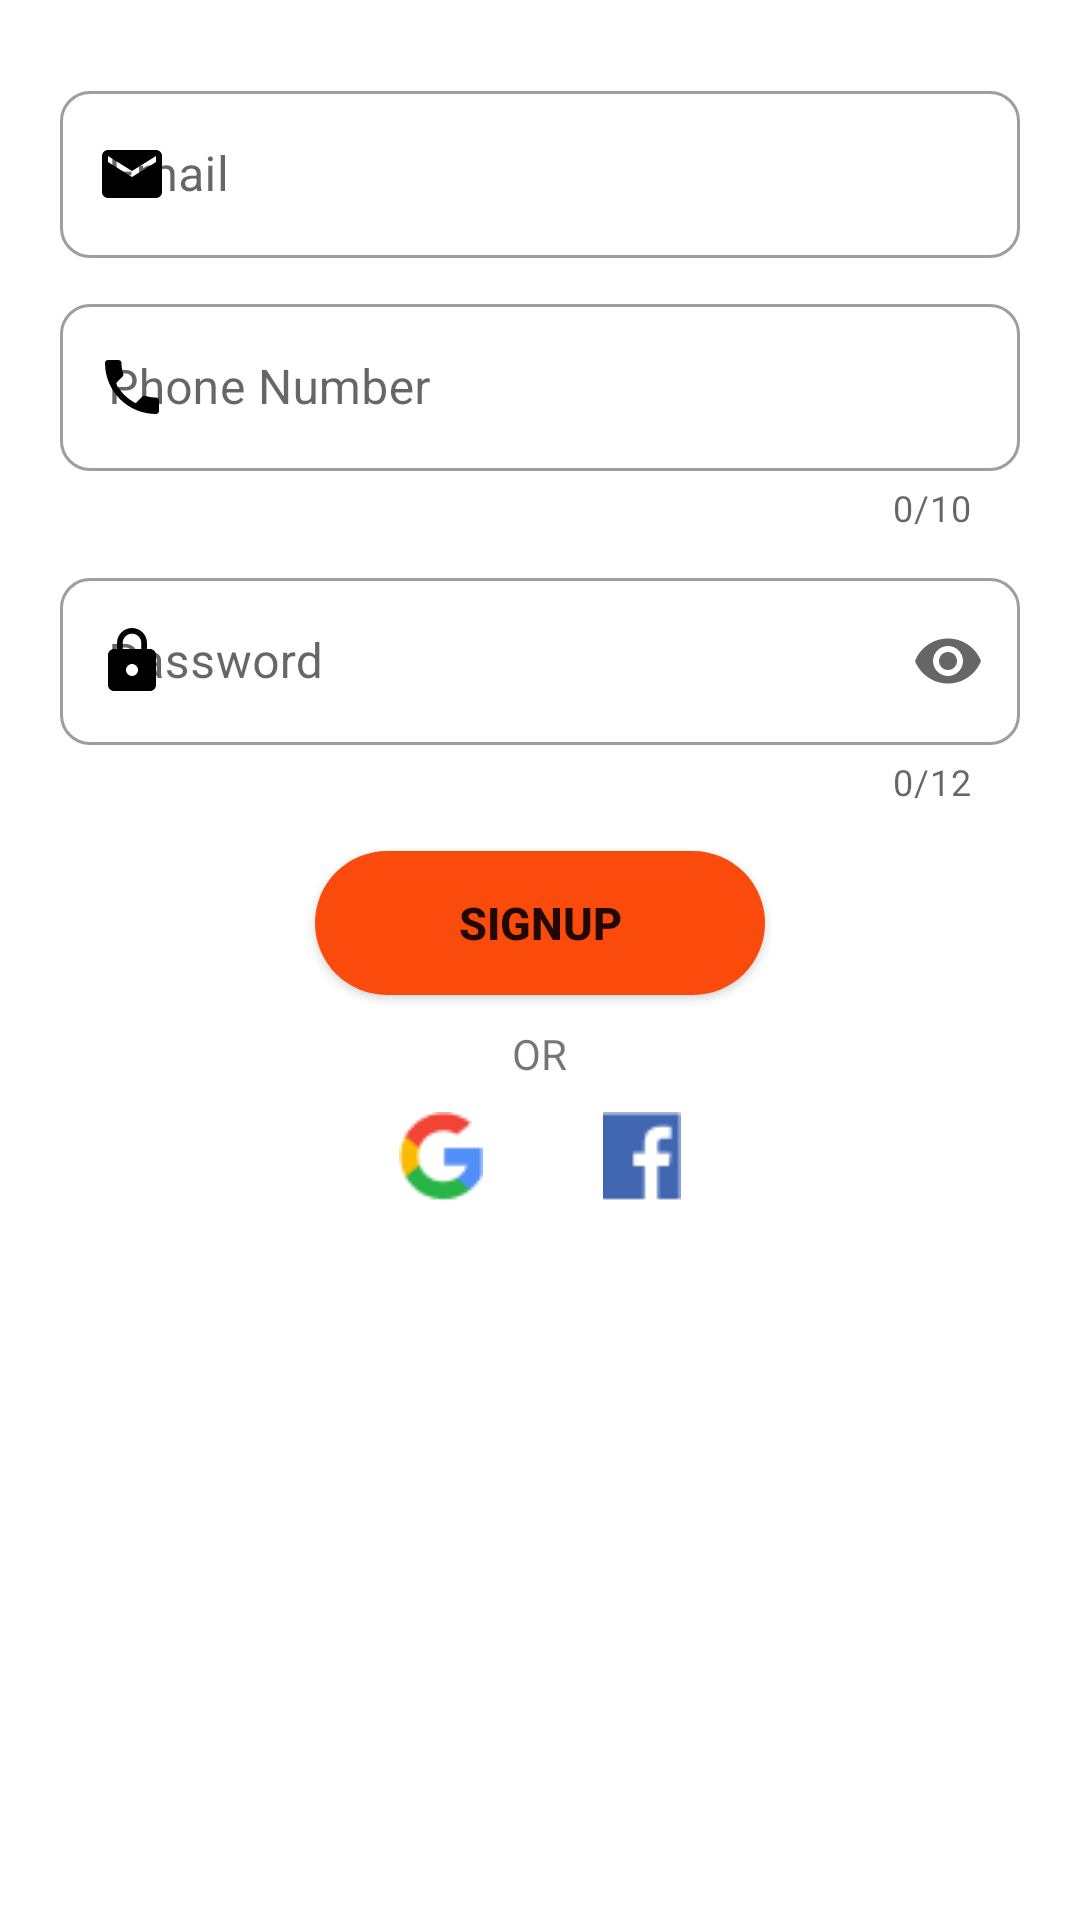

Android layout source for this screen:
<!-- AndroidManifest.xml: application theme Theme.Delicious -->
<!-- res/layout/fragment_signup.xml -->
<?xml version="1.0" encoding="utf-8"?>
<RelativeLayout xmlns:android="http://schemas.android.com/apk/res/android"
    xmlns:tools="http://schemas.android.com/tools"
    xmlns:app="http://schemas.android.com/apk/res-auto"
    android:layout_width="match_parent"
    android:layout_height="match_parent"
    android:paddingLeft="20dp"
    android:paddingRight="20dp"
    tools:context=".Signup">

    <com.google.android.material.textfield.TextInputLayout
        android:id="@+id/email"
        style="@style/Widget.MaterialComponents.TextInputLayout.OutlinedBox"
        android:layout_width="match_parent"
        android:layout_height="wrap_content"
        android:layout_marginTop="25dp"
        android:hint="Email"
        app:boxCornerRadiusBottomEnd="10dp"
        app:boxCornerRadiusBottomStart="10dp"
        app:boxCornerRadiusTopEnd="10dp"
        app:boxCornerRadiusTopStart="10dp"
        app:helperTextTextColor="@color/red"
        app:hintTextColor="@color/black"
        app:startIconDrawable="@drawable/ic_baseline_email_24"
        app:startIconTint="@color/black">

        <com.google.android.material.textfield.TextInputEditText
            android:id="@+id/email_input"
            android:layout_width="match_parent"
            android:layout_height="wrap_content" />

    </com.google.android.material.textfield.TextInputLayout>

    <com.google.android.material.textfield.TextInputLayout
        android:id="@+id/phonenumber"
        style="@style/Widget.MaterialComponents.TextInputLayout.OutlinedBox"
        android:layout_width="match_parent"
        android:layout_height="wrap_content"
        android:layout_below="@id/email"
        android:layout_marginTop="10dp"
        android:hint="Phone Number"
        app:boxCornerRadiusBottomEnd="10dp"
        app:boxCornerRadiusBottomStart="10dp"
        app:boxCornerRadiusTopEnd="10dp"
        app:boxCornerRadiusTopStart="10dp"
        app:counterEnabled="true"
        app:counterMaxLength="10"
        app:helperTextTextColor="@color/red"
        app:hintTextColor="@color/black"
        app:prefixText="+91"
        app:prefixTextColor="@color/light_black"
        app:startIconDrawable="@drawable/ic_phone"
        app:startIconTint="@color/black">

        <com.google.android.material.textfield.TextInputEditText
            android:id="@+id/mobile_input"
            android:layout_width="match_parent"
            android:layout_height="wrap_content"
            android:inputType="number"
            android:maxLength="10" />

    </com.google.android.material.textfield.TextInputLayout>

    <com.google.android.material.textfield.TextInputLayout
        android:id="@+id/password"
        style="@style/Widget.MaterialComponents.TextInputLayout.OutlinedBox"
        android:layout_width="match_parent"
        android:layout_height="wrap_content"
        android:layout_below="@+id/phonenumber"
        android:layout_marginTop="10dp"
        android:hint="Password"
        app:boxCornerRadiusBottomEnd="10dp"
        app:boxCornerRadiusBottomStart="10dp"
        app:boxCornerRadiusTopEnd="10dp"
        app:boxCornerRadiusTopStart="10dp"
        app:counterEnabled="true"
        app:counterMaxLength="12"
        app:endIconMode="password_toggle"
        app:helperTextTextColor="@color/red"
        app:hintTextColor="@color/black"
        app:startIconDrawable="@drawable/ic_baseline_lock_24"
        app:startIconTint="@color/black">

        <com.google.android.material.textfield.TextInputEditText
            android:id="@+id/password_input"
            android:layout_width="match_parent"
            android:layout_height="wrap_content"
            android:inputType="textPassword"
            android:maxLength="12" />

    </com.google.android.material.textfield.TextInputLayout>

    <Button
        android:layout_width="150dp"
        android:layout_height="wrap_content"
        android:text="@string/signup"
        android:backgroundTint="@color/orange"
        android:layout_below="@id/password"
        android:layout_centerHorizontal="true"
        android:background="@drawable/highlight_btn"
        android:layout_marginTop="15dp"
        android:textAllCaps="false"
        android:textStyle="bold"
        android:textSize="15sp"
        android:id="@+id/signup"/>

    <TextView
        android:layout_width="wrap_content"
        android:layout_height="wrap_content"
        android:text="@string/or"
        android:layout_centerHorizontal="true"
        android:layout_below="@+id/signup"
        android:layout_marginTop="10dp"
        android:id="@+id/or"/>

    <LinearLayout
        android:layout_width="match_parent"
        android:layout_height="wrap_content"
        android:layout_below="@+id/or"
        android:gravity="center"
        android:layout_marginTop="10dp">

        <ImageView
            android:layout_width="wrap_content"
            android:layout_height="wrap_content"
            android:src="@drawable/google"
            android:layout_marginEnd="40dp"/>

        <ImageView
            android:layout_width="wrap_content"
            android:layout_height="wrap_content"
            android:src="@drawable/facebook"/>

    </LinearLayout>


</RelativeLayout>
<!-- resources referenced by this layout -->
<resources>
  <color name="black">#FF000000</color>
  <color name="light_black">#313234</color>
  <color name="orange">#FA4A0C</color>
  <color name="red">#FF0000</color>
  <!-- drawable facebook: png bitmap (drawable, 425 bytes) -->
  <!-- drawable google: png bitmap (drawable, 1045 bytes) -->
  <!-- drawable highlight_btn (drawable) -->
  <?xml version="1.0" encoding="utf-8"?>
  <shape xmlns:android="http://schemas.android.com/apk/res/android"
      android:shape="rectangle" >
      <corners android:radius="50dp" />
      <solid android:color="@color/orange90"/>
      <padding android:left="5dp" android:top="5dp"
          android:right="5dp" android:bottom="5dp"
          />
  </shape>
  <!-- drawable ic_baseline_email_24 (drawable) -->
  <vector android:height="24dp" android:tint="#FA4A0C"
      android:viewportHeight="24" android:viewportWidth="24"
      android:width="24dp" xmlns:android="http://schemas.android.com/apk/res/android">
      <path android:fillColor="@android:color/white" android:pathData="M20,4L4,4c-1.1,0 -1.99,0.9 -1.99,2L2,18c0,1.1 0.9,2 2,2h16c1.1,0 2,-0.9 2,-2L22,6c0,-1.1 -0.9,-2 -2,-2zM20,8l-8,5 -8,-5L4,6l8,5 8,-5v2z"/>
  </vector>
  <!-- drawable ic_baseline_lock_24 (drawable) -->
  <vector android:height="24dp" android:tint="#FA4A0C"
      android:viewportHeight="24" android:viewportWidth="24"
      android:width="24dp" xmlns:android="http://schemas.android.com/apk/res/android">
      <path android:fillColor="@android:color/white" android:pathData="M18,8h-1L17,6c0,-2.76 -2.24,-5 -5,-5S7,3.24 7,6v2L6,8c-1.1,0 -2,0.9 -2,2v10c0,1.1 0.9,2 2,2h12c1.1,0 2,-0.9 2,-2L20,10c0,-1.1 -0.9,-2 -2,-2zM12,17c-1.1,0 -2,-0.9 -2,-2s0.9,-2 2,-2 2,0.9 2,2 -0.9,2 -2,2zM15.1,8L8.9,8L8.9,6c0,-1.71 1.39,-3.1 3.1,-3.1 1.71,0 3.1,1.39 3.1,3.1v2z"/>
  </vector>
  <!-- drawable ic_phone (drawable) -->
  <vector android:height="24dp" android:tint="#FA4A0C"
      android:viewportHeight="24" android:viewportWidth="24"
      android:width="24dp" xmlns:android="http://schemas.android.com/apk/res/android">
      <path android:fillColor="@android:color/white" android:pathData="M6.62,10.79c1.44,2.83 3.76,5.14 6.59,6.59l2.2,-2.2c0.27,-0.27 0.67,-0.36 1.02,-0.24 1.12,0.37 2.33,0.57 3.57,0.57 0.55,0 1,0.45 1,1V20c0,0.55 -0.45,1 -1,1 -9.39,0 -17,-7.61 -17,-17 0,-0.55 0.45,-1 1,-1h3.5c0.55,0 1,0.45 1,1 0,1.25 0.2,2.45 0.57,3.57 0.11,0.35 0.03,0.74 -0.25,1.02l-2.2,2.2z"/>
  </vector>
  <string name="or">OR</string>
  <string name="signup">SIGNUP</string>
  <style name="Theme.Delicious" parent="Theme.MaterialComponents.DayNight.DarkActionBar">
          
          <item name="colorPrimary">@color/orange90</item>
          <item name="colorPrimaryVariant">@color/purple_700</item>
          <item name="colorOnPrimary">@color/white</item>
          
          <item name="colorSecondary">@color/teal_200</item>
          <item name="colorSecondaryVariant">@color/teal_700</item>
          <item name="colorOnSecondary">@color/black</item>
          
          <item name="android:statusBarColor" tools:targetApi="l">?attr/colorPrimary</item>
          
      </style>
  <color name="orange90">#FF5E00</color>
  <color name="purple_700">#FF3700B3</color>
  <color name="white">#FFFFFFFF</color>
  <color name="teal_200">#FF03DAC5</color>
  <color name="teal_700">#FF018786</color>
</resources>
